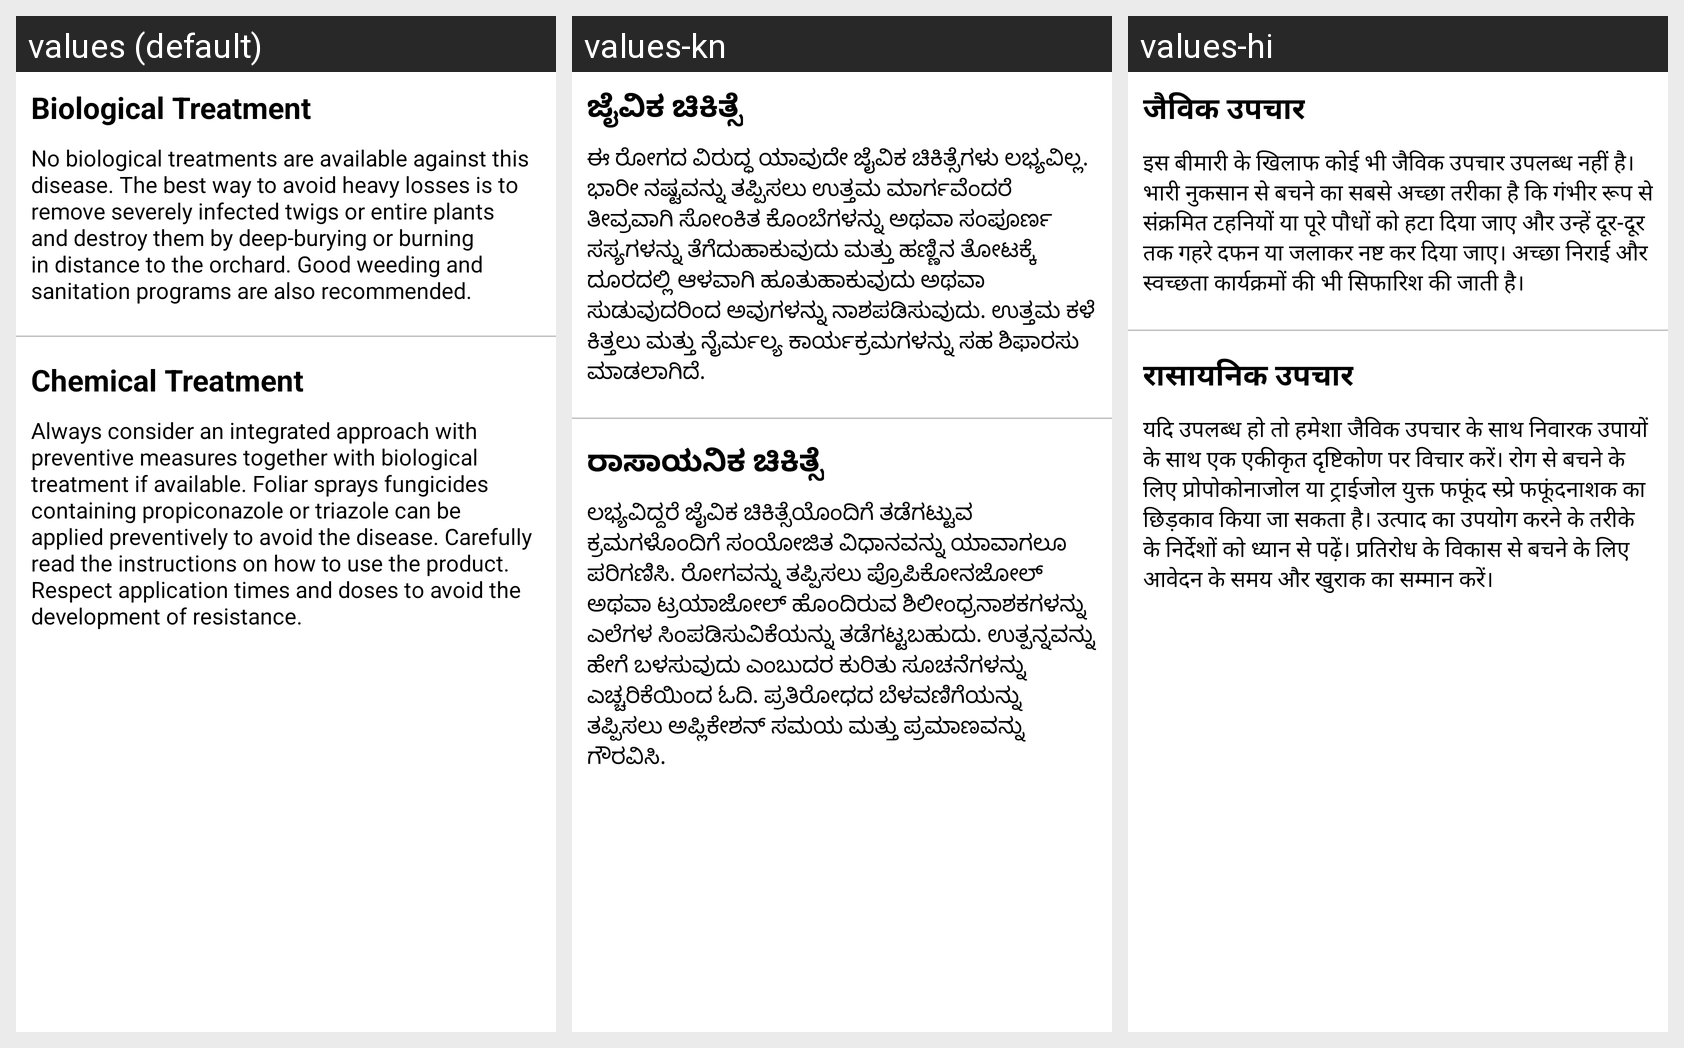

Translations of the strings shown on this Android screen, per locale in the grid:
Android screen res/layout/leaf_rust_treat_fragment.xml rendered under 3 locales, left to right: values (default), values-kn, values-hi. Device: Nexus 5 (rendered at 1080×1920; each locale shown at half size, 540×960, under a caption strip naming it); theme Theme.LeafDetectionApp.
Strings drawn on this screen, with the default value and each locale's value (text and hints the layout hard-codes, and strings that could not be matched under every locale, appear in the picture but are not listed):

biological_treatment
  values: Biological Treatment
  values-kn: ಜೈವಿಕ ಚಿಕಿತ್ಸೆ
  values-hi: जैविक उपचार

leaf_rust_biological_treatment
  values: No biological treatments are available against this disease. The best way to avoid heavy losses is to remove severely infected twigs or entire plants and destroy them by deep-burying or burning in distance to the orchard. Good weeding and sanitation programs are also recommended.
  values-kn: ಈ ರೋಗದ ವಿರುದ್ಧ ಯಾವುದೇ ಜೈವಿಕ ಚಿಕಿತ್ಸೆಗಳು ಲಭ್ಯವಿಲ್ಲ. ಭಾರೀ ನಷ್ಟವನ್ನು ತಪ್ಪಿಸಲು ಉತ್ತಮ ಮಾರ್ಗವೆಂದರೆ ತೀವ್ರವಾಗಿ ಸೋಂಕಿತ ಕೊಂಬೆಗಳನ್ನು ಅಥವಾ ಸಂಪೂರ್ಣ ಸಸ್ಯಗಳನ್ನು ತೆಗೆದುಹಾಕುವುದು ಮತ್ತು ಹಣ್ಣಿನ ತೋಟಕ್ಕೆ ದೂರದಲ್ಲಿ ಆಳವಾಗಿ ಹೂತುಹಾಕುವುದು ಅಥವಾ ಸುಡುವುದರಿಂದ ಅವುಗಳನ್ನು ನಾಶಪಡಿಸುವುದು. ಉತ್ತಮ ಕಳೆ ಕಿತ್ತಲು ಮತ್ತು ನೈರ್ಮಲ್ಯ ಕಾರ್ಯಕ್ರಮಗಳನ್ನು ಸಹ ಶಿಫಾರಸು ಮಾಡಲಾಗಿದೆ.
  values-hi: इस बीमारी के खिलाफ कोई भी जैविक उपचार उपलब्ध नहीं है। भारी नुकसान से बचने का सबसे अच्छा तरीका है कि गंभीर रूप से संक्रमित टहनियों या पूरे पौधों को हटा दिया जाए और उन्हें दूर-दूर तक गहरे दफन या जलाकर नष्ट कर दिया जाए। अच्छा निराई और स्वच्छता कार्यक्रमों की भी सिफारिश की जाती है।

chemical_treatment
  values: Chemical Treatment
  values-kn: ರಾಸಾಯನಿಕ ಚಿಕಿತ್ಸೆ
  values-hi: रासायनिक उपचार

leaf_rust_chemical_treatment
  values: Always consider an integrated approach with preventive measures together with biological treatment if available. Foliar sprays fungicides containing propiconazole or triazole can be applied preventively to avoid the disease. Carefully read the instructions on how to use the product. Respect application times and doses to avoid the development of resistance.
  values-kn: ಲಭ್ಯವಿದ್ದರೆ ಜೈವಿಕ ಚಿಕಿತ್ಸೆಯೊಂದಿಗೆ ತಡೆಗಟ್ಟುವ ಕ್ರಮಗಳೊಂದಿಗೆ ಸಂಯೋಜಿತ ವಿಧಾನವನ್ನು ಯಾವಾಗಲೂ ಪರಿಗಣಿಸಿ. ರೋಗವನ್ನು ತಪ್ಪಿಸಲು ಪ್ರೊಪಿಕೋನಜೋಲ್ ಅಥವಾ ಟ್ರಯಾಜೋಲ್ ಹೊಂದಿರುವ ಶಿಲೀಂಧ್ರನಾಶಕಗಳನ್ನು ಎಲೆಗಳ ಸಿಂಪಡಿಸುವಿಕೆಯನ್ನು ತಡೆಗಟ್ಟಬಹುದು. ಉತ್ಪನ್ನವನ್ನು ಹೇಗೆ ಬಳಸುವುದು ಎಂಬುದರ ಕುರಿತು ಸೂಚನೆಗಳನ್ನು ಎಚ್ಚರಿಕೆಯಿಂದ ಓದಿ. ಪ್ರತಿರೋಧದ ಬೆಳವಣಿಗೆಯನ್ನು ತಪ್ಪಿಸಲು ಅಪ್ಲಿಕೇಶನ್ ಸಮಯ ಮತ್ತು ಪ್ರಮಾಣವನ್ನು ಗೌರವಿಸಿ.
  values-hi: यदि उपलब्ध हो तो हमेशा जैविक उपचार के साथ निवारक उपायों के साथ एक एकीकृत दृष्टिकोण पर विचार करें। रोग से बचने के लिए प्रोपोकोनाजोल या ट्राईजोल युक्त फफूंद स्प्रे फफूंदनाशक का छिड़काव किया जा सकता है। उत्पाद का उपयोग करने के तरीके के निर्देशों को ध्यान से पढ़ें। प्रतिरोध के विकास से बचने के लिए आवेदन के समय और खुराक का सम्मान करें।
